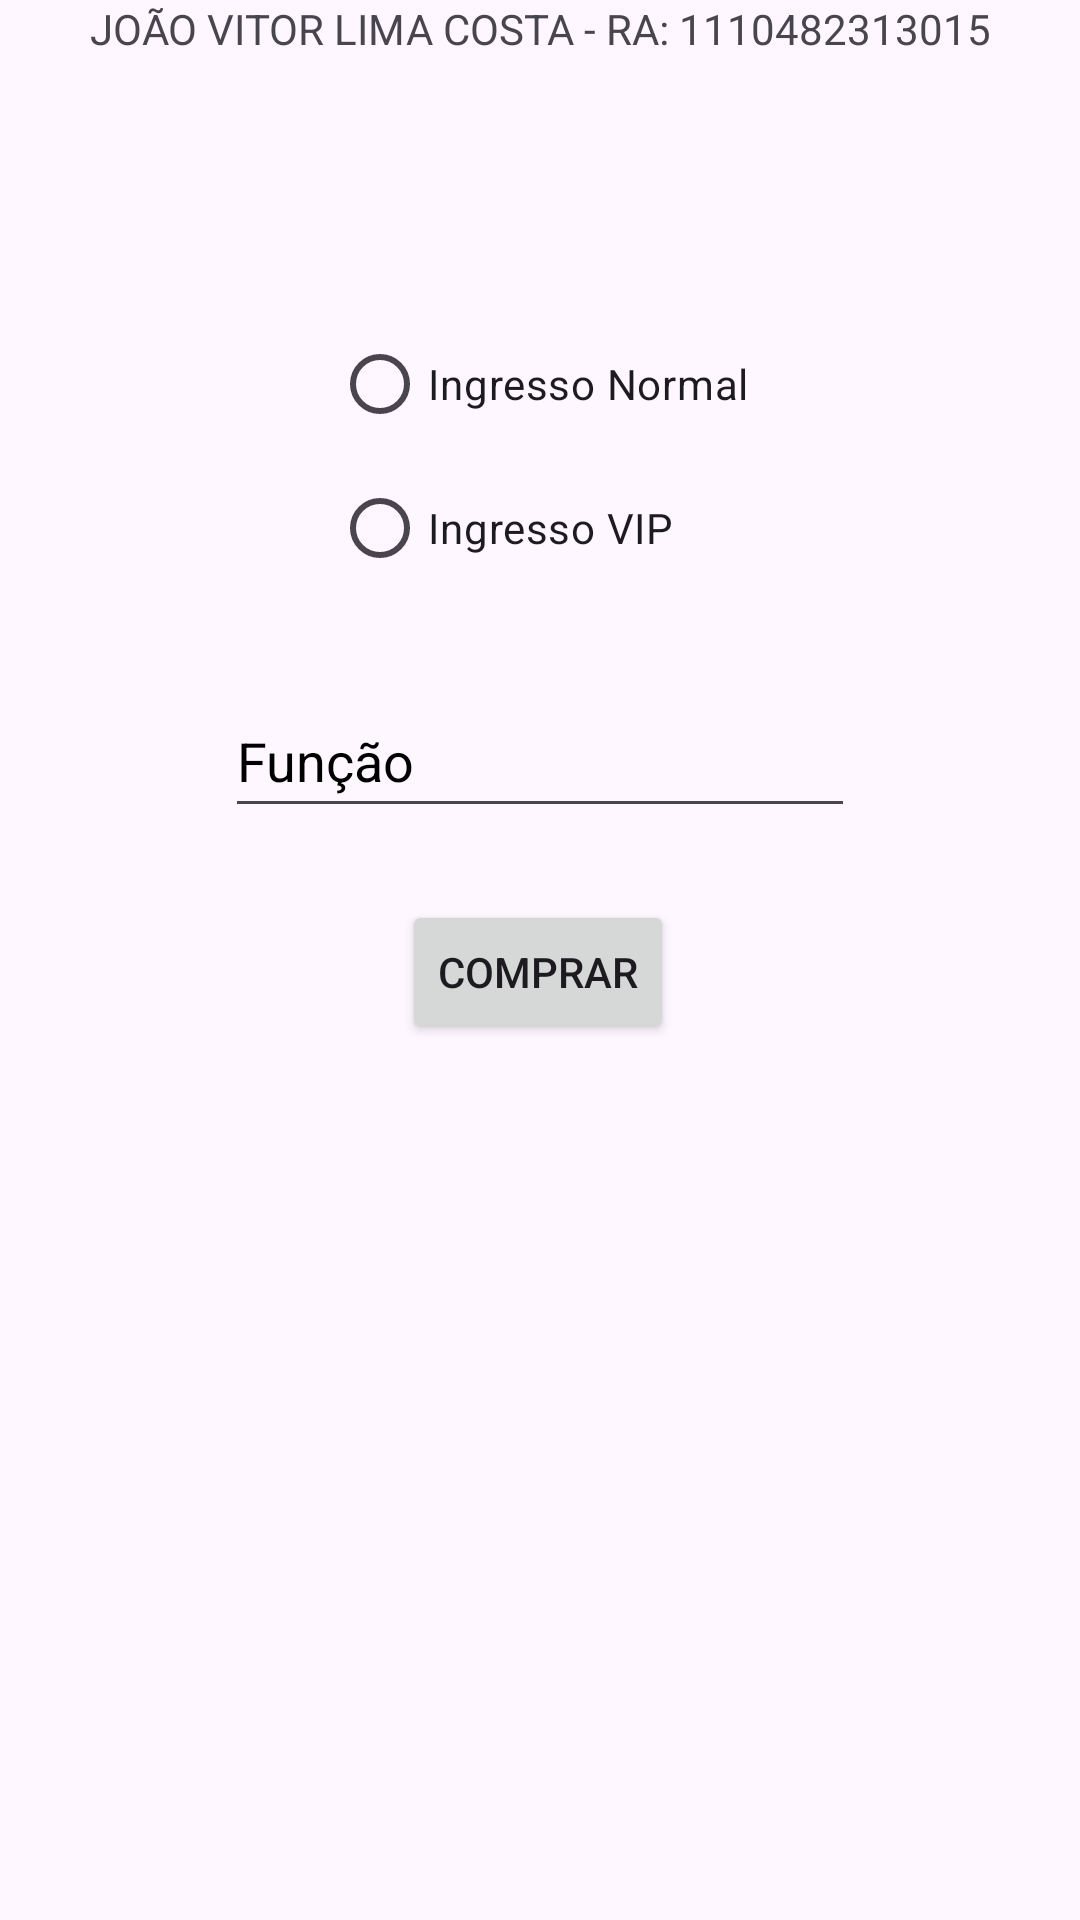

The Android layout XML behind this screen, and the referenced resources:
<!-- AndroidManifest.xml: application theme Theme.Ingressos -->
<!-- res/layout/activity_main.xml -->
<?xml version="1.0" encoding="utf-8"?>
<androidx.constraintlayout.widget.ConstraintLayout xmlns:android="http://schemas.android.com/apk/res/android"
    xmlns:app="http://schemas.android.com/apk/res-auto"
    xmlns:tools="http://schemas.android.com/tools"
    android:id="@+id/main"
    android:layout_width="match_parent"
    android:layout_height="match_parent"
    tools:context=".MainActivity">

    <TextView
        android:id="@+id/tvAutor"
        android:layout_width="wrap_content"
        android:layout_height="48dp"
        android:text="@string/autor"
        app:layout_constraintBottom_toBottomOf="parent"
        app:layout_constraintEnd_toEndOf="parent"
        app:layout_constraintStart_toStartOf="parent"
        app:layout_constraintTop_toTopOf="parent"
        app:layout_constraintVertical_bias="0.0" />

    <RadioGroup
        android:id="@+id/rgIngressos"
        android:layout_width="wrap_content"
        android:layout_height="wrap_content"
        android:layout_marginTop="104dp"
        app:layout_constraintEnd_toEndOf="parent"
        app:layout_constraintStart_toStartOf="parent"
        app:layout_constraintTop_toTopOf="parent">

        <RadioButton
            android:id="@+id/rbIng"
            android:layout_width="match_parent"
            android:layout_height="48dp"
            android:text="@string/rbtn_normal" />

        <RadioButton
            android:id="@+id/rbVip"
            android:layout_width="match_parent"
            android:layout_height="48dp"
            android:text="@string/rbtn_vip" />
    </RadioGroup>

    <Button
        android:id="@+id/btnComprar"
        android:layout_width="wrap_content"
        android:layout_height="48dp"
        android:layout_marginTop="300dp"
        android:text="@string/btn_comprar"
        app:layout_constraintEnd_toEndOf="parent"
        app:layout_constraintHorizontal_bias="0.498"
        app:layout_constraintStart_toStartOf="parent"
        app:layout_constraintTop_toTopOf="parent" />

    <EditText
        android:id="@+id/etFun"
        android:layout_width="wrap_content"
        android:layout_height="48dp"
        android:layout_marginTop="228dp"
        android:ems="10"
        android:hint="@string/et_funcao"
        android:inputType="text"
        android:textColorHint="@color/black"
        android:importantForAutofill="no"
        app:layout_constraintEnd_toEndOf="parent"
        app:layout_constraintStart_toStartOf="parent"
        app:layout_constraintTop_toTopOf="parent" />

</androidx.constraintlayout.widget.ConstraintLayout>
<!-- resources referenced by this layout -->
<resources>
  <string name="autor">JOÃO VITOR LIMA COSTA - RA: 1110482313015</string>
  <string name="btn_comprar">Comprar</string>
  <string name="et_funcao">Função</string>
  <string name="rbtn_normal">Ingresso Normal</string>
  <string name="rbtn_vip">Ingresso VIP</string>
  <style name="Theme.Ingressos" parent="Base.Theme.Ingressos" />
  <style name="Base.Theme.Ingressos" parent="Theme.Material3.DayNight.NoActionBar">
          
          
      </style>
  <!-- not gathered from this repository: default colours our renderer supplied (Android Studio template values) -->
  <color name="black">#FF000000</color>
</resources>
